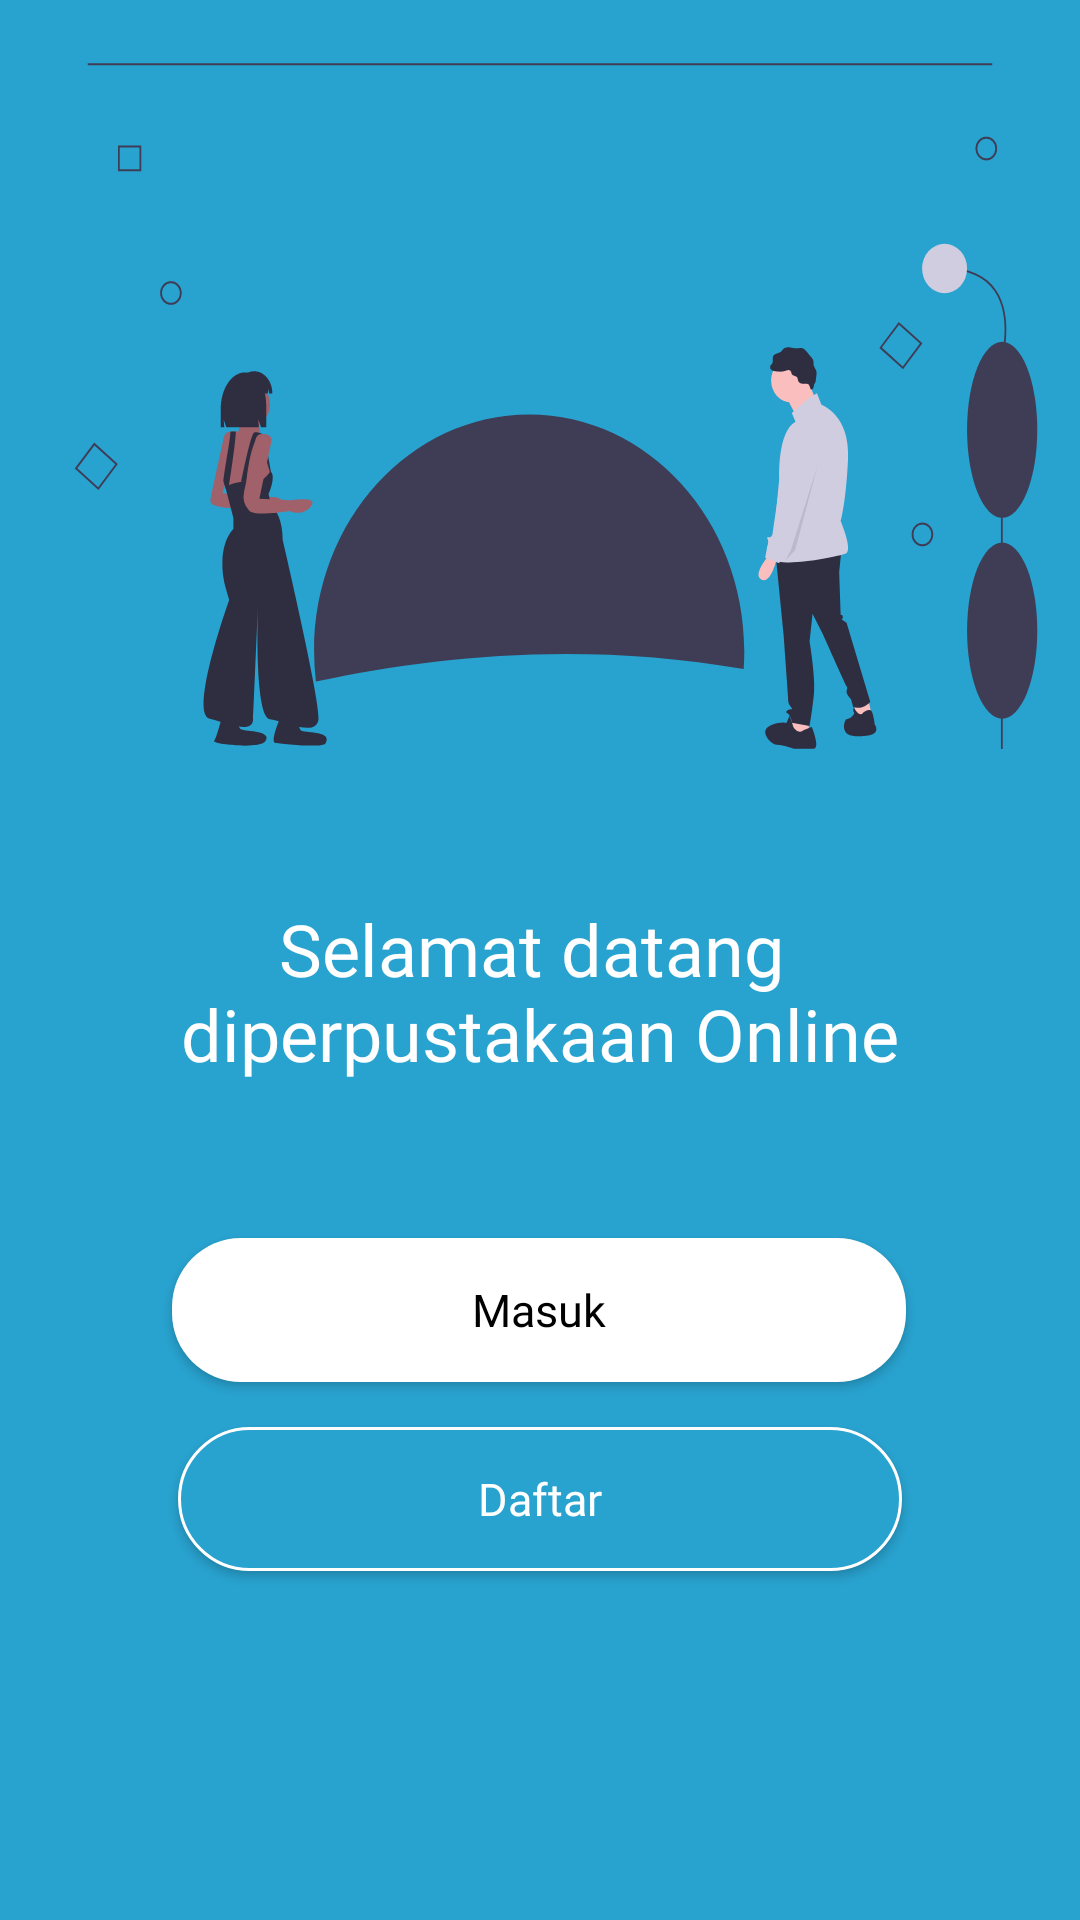

This screen was rendered from an Android layout file. Write that file and the resources it references.
<!-- AndroidManifest.xml: application theme AppTheme -->
<!-- res/layout/activity_get_started.xml -->
<?xml version="1.0" encoding="utf-8"?>
<androidx.constraintlayout.widget.ConstraintLayout xmlns:android="http://schemas.android.com/apk/res/android"
    xmlns:app="http://schemas.android.com/apk/res-auto"
    xmlns:tools="http://schemas.android.com/tools"
    android:layout_width="match_parent"
    android:layout_height="match_parent"
    android:background="@color/colorBlue"
    tools:context=".Activity.GetStartedActivity">

    <View
        android:id="@+id/view_image"
        android:layout_width="match_parent"
        android:layout_height="250dp"
        android:background="@drawable/ic_undraw_explore_7ofa"
        app:layout_constraintEnd_toEndOf="parent"
        app:layout_constraintStart_toStartOf="parent"
        app:layout_constraintTop_toTopOf="parent"/>

    <TextView
        android:id="@+id/textView"
        android:layout_width="match_parent"
        android:layout_height="wrap_content"
        android:layout_marginTop="50dp"
        android:fontFamily="@font/roboto_italic"
        android:gravity="center"
        android:text="@string/sambutan"
        android:textColor="@color/colorWhite"
        android:textSize="24sp"
        app:layout_constraintStart_toStartOf="parent"
        app:layout_constraintTop_toBottomOf="@+id/view_image" />

    <Button
        android:id="@+id/Bt_masuk"
        style="@style/Button.getstarted_white"
        android:layout_width="wrap_content"
        android:layout_height="wrap_content"
        android:layout_marginTop="52dp"
        app:layout_constraintEnd_toEndOf="parent"
        app:layout_constraintHorizontal_bias="0.498"
        app:layout_constraintStart_toStartOf="parent"
        app:layout_constraintTop_toBottomOf="@+id/textView" />

    <Button
        android:id="@+id/Bt_daftar"
        style="@style/Button.Blue"
        android:layout_width="wrap_content"
        android:layout_height="wrap_content"
        android:layout_marginTop="15dp"
        app:layout_constraintEnd_toEndOf="parent"
        app:layout_constraintStart_toStartOf="parent"
        app:layout_constraintTop_toBottomOf="@+id/Bt_masuk" />


</androidx.constraintlayout.widget.ConstraintLayout>
<!-- resources referenced by this layout -->
<resources>
  <color name="colorBlue">#28a2cf</color>
  <color name="colorWhite">#FFFFFF</color>
  <!-- drawable ic_undraw_explore_7ofa: vector/xml drawable (drawable, 9146 chars, omitted) -->
  <string name="sambutan">Selamat datang \ndiperpustakaan Online</string>
  <style name="Button.Blue">
          <item name="android:background">@drawable/bg_shape_retangle_blue</item>
          <item name="android:paddingStart">100dp</item>
          <item name="android:textAllCaps">false</item>
          <item name="android:textColor">@color/colorWhite</item>
          <item name="android:text">Daftar</item>
          <item name="android:fontFamily">@font/roboto_italic</item>
          <item name="android:paddingEnd">100dp</item>
      </style>
  <style name="Button.getstarted_white">
          <item name="android:background">@drawable/bg_shape_white</item>
          <item name="android:paddingStart">100dp</item>
          <item name="android:textAllCaps">false</item>
          <item name="android:textColor">@color/colorPrimaryDark</item>
          <item name="android:text">Masuk</item>
          <item name="android:fontFamily">@font/roboto_italic</item>
          <item name="android:paddingEnd">100dp</item>
      </style>
  <style name="AppTheme" parent="Theme.AppCompat.Light.NoActionBar">
          
          <item name="colorPrimary">@color/colorPrimary</item>
          <item name="colorPrimaryDark">@color/colorPrimaryDark</item>
          <item name="colorAccent">@color/colorAccent</item>
  
      </style>
  <!-- drawable bg_shape_retangle_blue (drawable) -->
  <?xml version="1.0" encoding="utf-8"?>
  <shape xmlns:android="http://schemas.android.com/apk/res/android"
      android:shape="rectangle">
  
      <solid android:color="@color/colorBlue"/>
      <corners android:radius="25dp"/>
      <stroke android:width="1dp"
          android:color="@color/colorWhite"/>
  
  </shape>
  <!-- drawable bg_shape_white (drawable) -->
  <?xml version="1.0" encoding="utf-8"?>
  <shape xmlns:android="http://schemas.android.com/apk/res/android"
      android:shape="rectangle">
  
      <solid android:color="@color/colorWhite"/>
      <corners android:radius="23dp"/>
  
  </shape>
  <color name="colorPrimaryDark">#000</color>
  <color name="colorPrimary">#6200EE</color>
  <color name="colorAccent">#03DAC5</color>
</resources>
